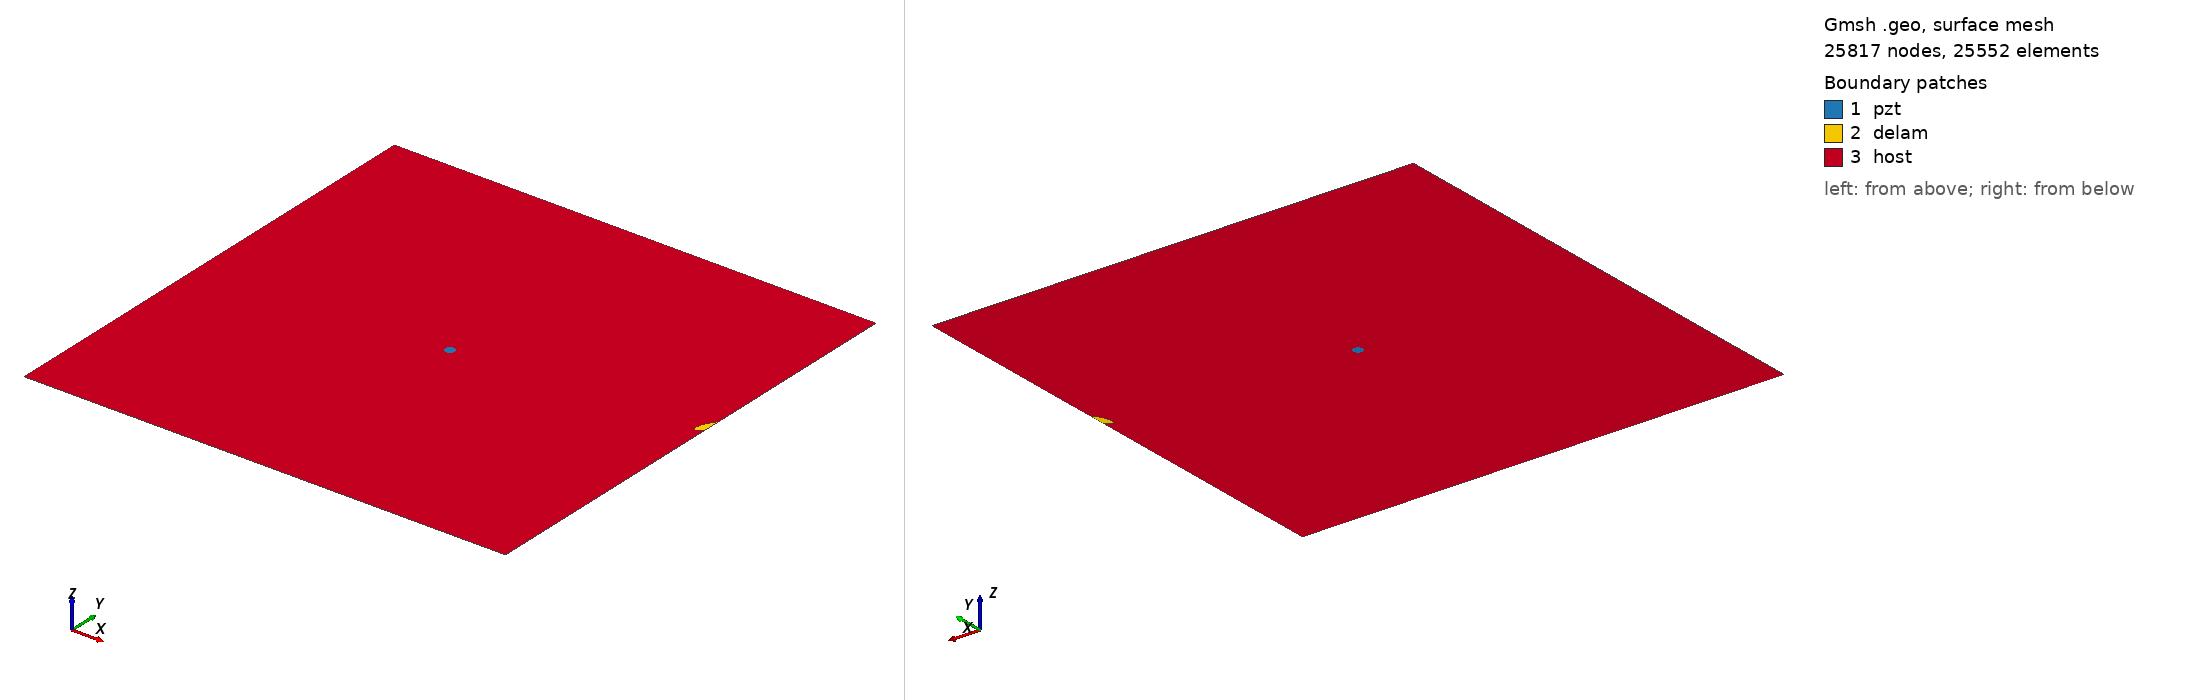

Gmsh geometry script, surface-meshed: 25817 nodes, 25552 surface elements. Boundary patches (legend numbers): 1 pzt, 2 delam, 3 host. Left view from above one corner, right view from below the opposite corner. Legend entries are the model's physical surfaces. The drawing asked Gmsh for element sizes between 1% and 20% of the model's largest extent; the script's own settings can give other sizes.

=== delam1_position_no_60_a_15mm_b_5mm_angle_60.geo (drawn) ===
SetFactory("OpenCASCADE");
L=0.500000; 
W=0.500000; 
a=0.015000; 
b=0.005000; 
x=0.500000; 
y=0.277778; 
alpha=0.333333 *Pi; 
r=0.005000; 
xpzt=0.250000; 
ypzt=0.250000; 
//+
Point(1) = {0, 0, 0, 1.0};
//+
Point(2) = {L, 0, 0, 1.0};
//+
Point(3) = {L, W, 0, 1.0};
//+
Point(4) = {0, W, 0, 1.0};
//+
Line(1) = {1, 2};
//+
Line(2) = {2, 3};
//+
Line(3) = {3, 4};
//+
Line(4) = {4, 1};
//+
Circle(5) = {xpzt, ypzt, -0, r, 0, 2*Pi};
//+
Ellipse(6) = {x, y, -0, a, b, 0, 2*Pi};
//+
Rotate {{0, 0, 1}, {x, y, 0}, alpha} {
  Curve{6}; 
}
//+
BooleanDifference{ Curve{6}; Delete; }{ Curve{2}; }
//+
Delete {
  Curve{6}; 
}
//Delete {
//  Curve{8}; 
//}
//+
Delete {
  Curve{2}; 
}
//+
Line(9) = {7, 8};
//+
Line(10) = {2, 8};
//+
Line(11) = {7, 3};
//+
Curve Loop(1) = {5};
//+
Plane Surface(1) = {1};
//+
Curve Loop(2) = {9, 7};
//+
Plane Surface(2) = {2};
//+
Curve Loop(3) = {10, -7, 11, 3, 4, 1};
//+
Curve Loop(4) = {5};
//+
Plane Surface(3) = {3, 4};
//+
Point(9) = {xpzt, ypzt, 0, 1.0};
//+
Point{9} In Surface {1};// mesh node at centre of pzt
//+
Physical Surface("pzt") = {1};
//+
Physical Surface("delam") = {2};
//+
Physical Surface("host") = {3};

Mesh.Algorithm = 6; // Frontal
Mesh.CharacteristicLengthFactor = 0.080000;
Mesh.CharacteristicLengthMin = 0.001000;
Mesh.CharacteristicLengthMax = 0.200000;
Mesh.RecombineAll = 1; // Apply recombination algorithm
Mesh.SubdivisionAlgorithm = 1; // 1: all quadrangles
Mesh.Smoothing = 1;
